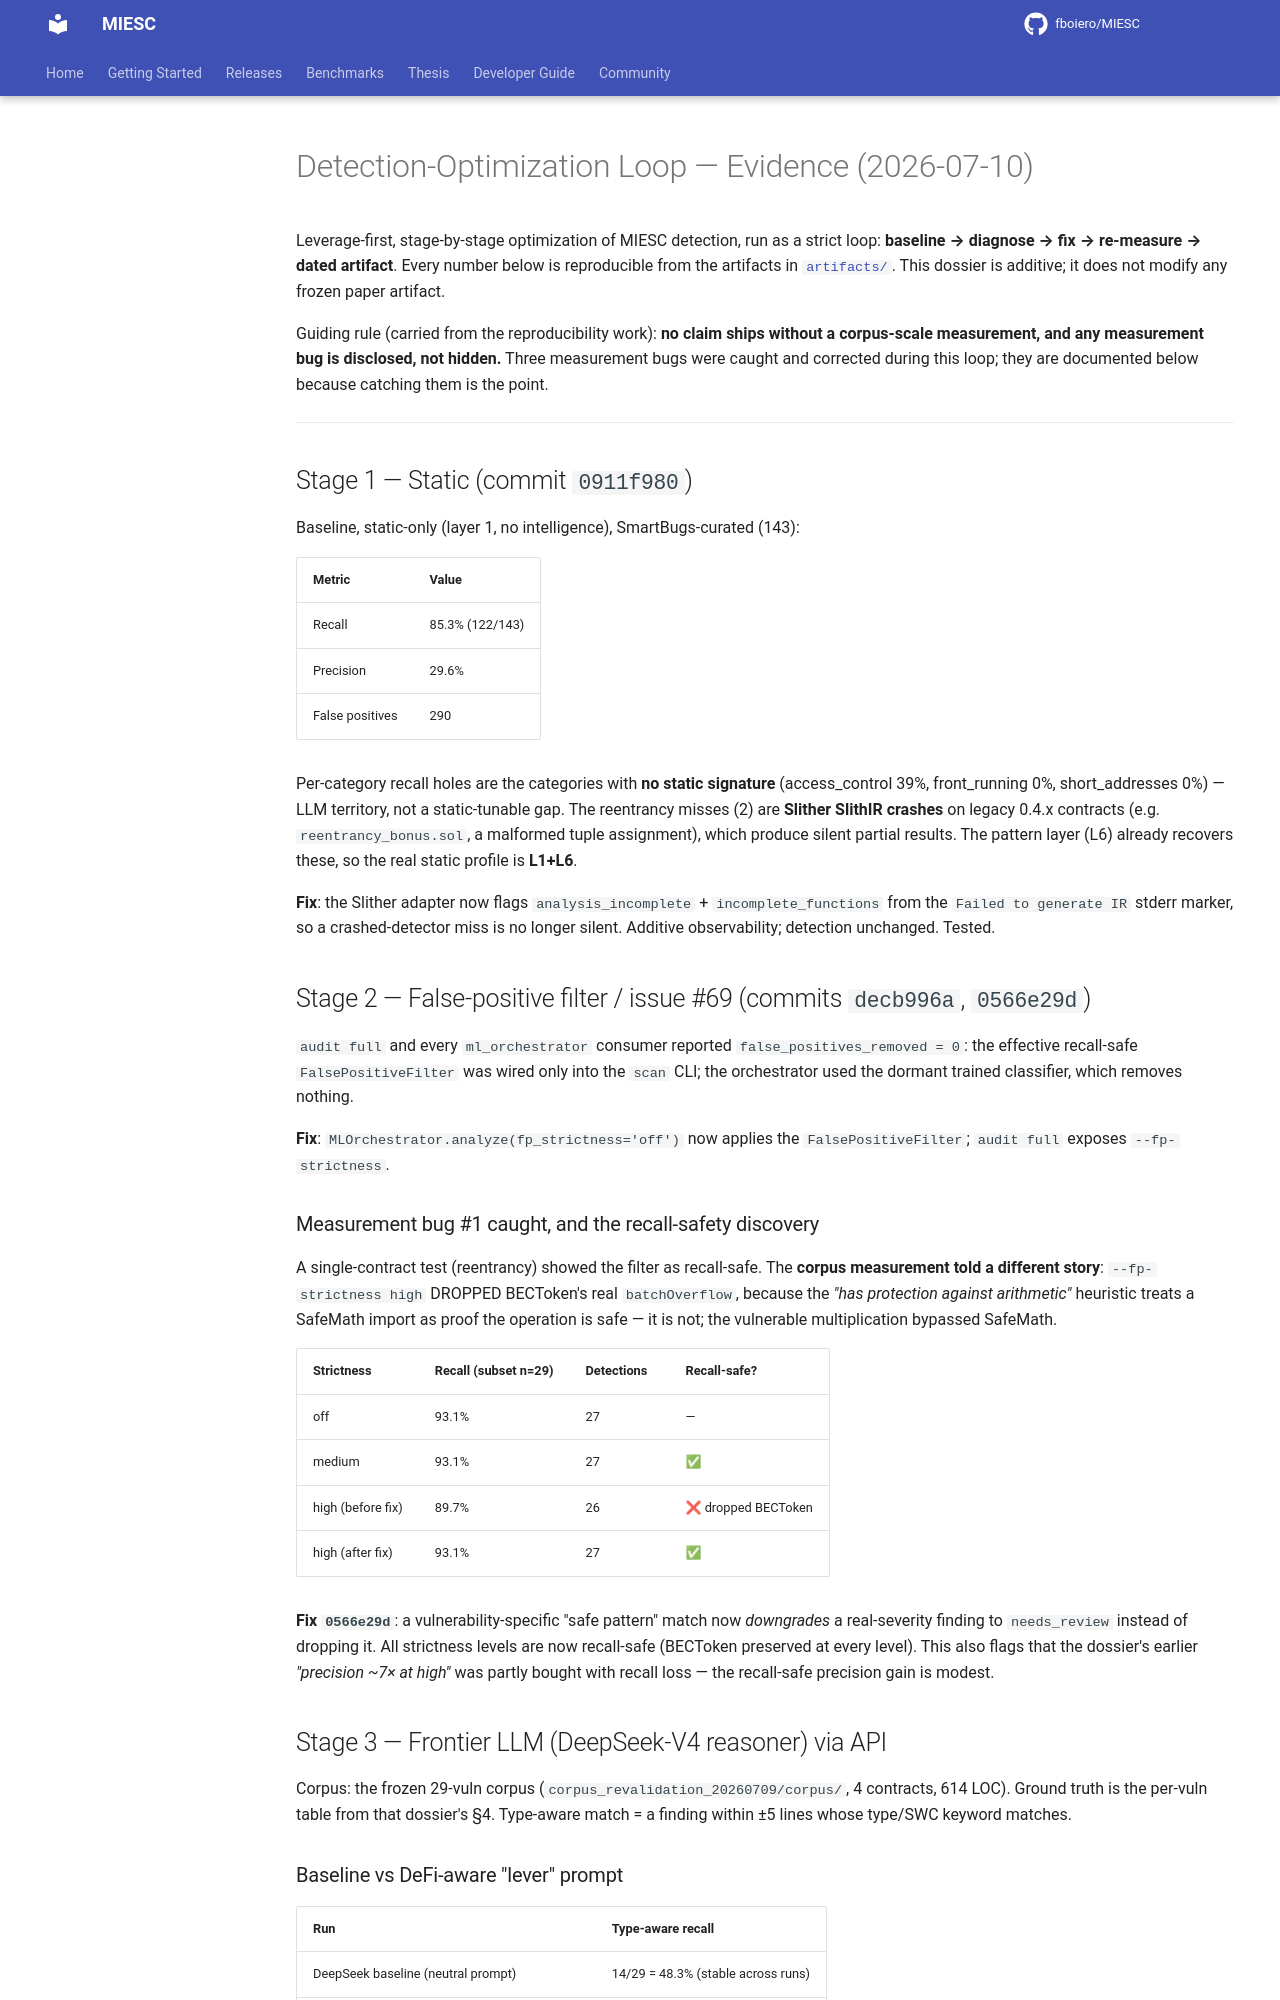

repository: fboiero/MIESC · page: evidence/detection_optimization_20260710/EVIDENCE/index.html · generator: jekyll

# Detection-Optimization Loop — Evidence (2026-07-10)

Leverage-first, stage-by-stage optimization of MIESC detection, run as a strict
loop: **baseline → diagnose → fix → re-measure → dated artifact**. Every number
below is reproducible from the artifacts in [`artifacts/`](./artifacts/). This
dossier is additive; it does not modify any frozen paper artifact.

Guiding rule (carried from the reproducibility work): **no claim ships without a
corpus-scale measurement, and any measurement bug is disclosed, not hidden.**
Three measurement bugs were caught and corrected during this loop; they are
documented below because catching them is the point.

---

## Stage 1 — Static (commit `0911f980`)

Baseline, static-only (layer 1, no intelligence), SmartBugs-curated (143):

| Metric | Value |
|---|---|
| Recall | 85.3% (122/143) |
| Precision | 29.6% |
| False positives | 290 |

Per-category recall holes are the categories with **no static signature**
(access_control 39%, front_running 0%, short_addresses 0%) — LLM territory, not a
static-tunable gap. The reentrancy misses (2) are **Slither SlithIR crashes** on
legacy 0.4.x contracts (e.g. `reentrancy_bonus.sol`, a malformed tuple
assignment), which produce silent partial results. The pattern layer (L6) already
recovers these, so the real static profile is **L1+L6**.

**Fix**: the Slither adapter now flags `analysis_incomplete` + `incomplete_functions`
from the `Failed to generate IR` stderr marker, so a crashed-detector miss is no
longer silent. Additive observability; detection unchanged. Tested.

## Stage 2 — False-positive filter / issue #69 (commits `decb996a`, `0566e29d`)

`audit full` and every `ml_orchestrator` consumer reported
`false_positives_removed = 0`: the effective recall-safe `FalsePositiveFilter`
was wired only into the `scan` CLI; the orchestrator used the dormant trained
classifier, which removes nothing.

**Fix**: `MLOrchestrator.analyze(fp_strictness='off')` now applies the
`FalsePositiveFilter`; `audit full` exposes `--fp-strictness`.

### Measurement bug #1 caught, and the recall-safety discovery

A single-contract test (reentrancy) showed the filter as recall-safe. The
**corpus measurement told a different story**: `--fp-strictness high` DROPPED
BECToken's real `batchOverflow`, because the *"has protection against arithmetic"*
heuristic treats a SafeMath import as proof the operation is safe — it is not; the
vulnerable multiplication bypassed SafeMath.

| Strictness | Recall (subset n=29) | Detections | Recall-safe? |
|---|---|---|---|
| off | 93.1% | 27 | — |
| medium | 93.1% | 27 | ✅ |
| high (before fix) | 89.7% | 26 | ❌ dropped BECToken |
| high (after fix) | 93.1% | 27 | ✅ |

**Fix `0566e29d`**: a vulnerability-specific "safe pattern" match now *downgrades*
a real-severity finding to `needs_review` instead of dropping it. All strictness
levels are now recall-safe (BECToken preserved at every level). This also flags
that the dossier's earlier *"precision ~7× at high"* was partly bought with recall
loss — the recall-safe precision gain is modest.

## Stage 3 — Frontier LLM (DeepSeek-V4 reasoner) via API

Corpus: the frozen 29-vuln corpus (`corpus_revalidation_20260709/corpus/`, 4
contracts, 614 LOC). Ground truth is the per-vuln table from that dossier's §4.
Type-aware match = a finding within ±5 lines whose type/SWC keyword matches.

### Baseline vs DeFi-aware "lever" prompt

| Run | Type-aware recall |
|---|---|
| DeepSeek baseline (neutral prompt) | 14/29 = 48.3% (stable across runs) |
| DeepSeek lever (DeFi-economic-aware prompt) | 18–19/29 = 62–65% |
| static (Slither) alone | 16/29 = 55.2% |

The lever lifts overall recall ~+14pp, but **the gain is breadth, not depth**:
`FlashLoanVault` (the DeFi-economic contract the lever was designed for) stayed at
3–4/10 in every run. Prompting improves general coverage; it does not crack the
DeFi frontier.
